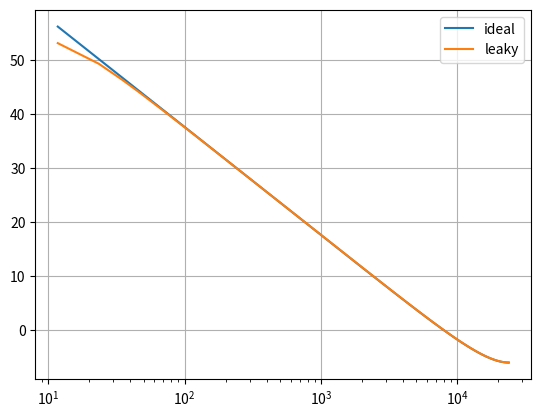

The matplotlib source for this figure:
import numpy as np
import matplotlib.pyplot as p
import scipy.signal as s

def main():
    fs = 48000
    r = 0.999
    [w, H_ideal] = s.freqz([1], [1, -1], 2048)
    [w, H_leaky] = s.freqz([1, -1], [1, -2*r, r**2], 2048)
    f = w*fs/(2*np.pi)

    _, ax = p.subplots()
    ax.semilogx(f, mag2db(H_ideal), label='ideal')
    ax.semilogx(f, mag2db(H_leaky), label='leaky')
    ax.grid(True)
    ax.legend()

    p.show()

def mag2db(x:np.ndarray)->np.ndarray:
    return 20*np.log10(abs(x))

if __name__ == "__main__":
    main()